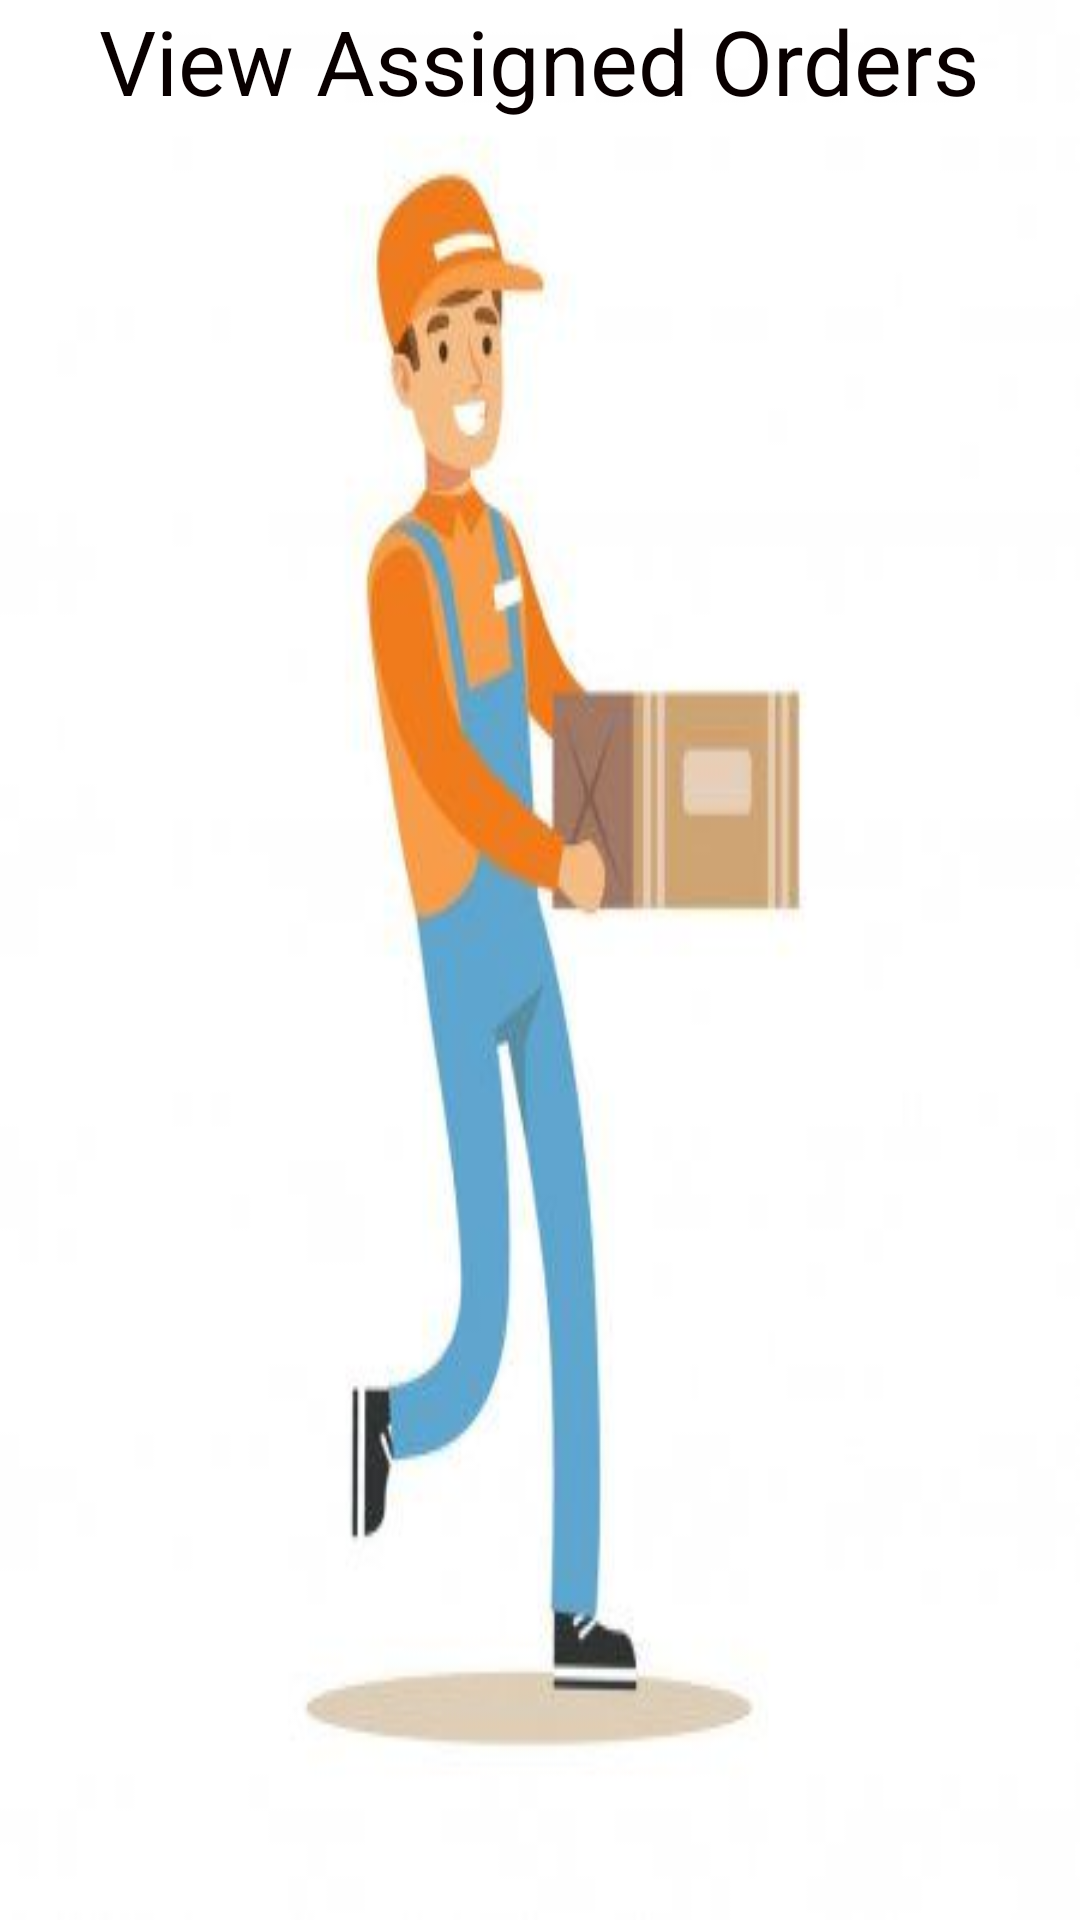

The Android layout XML behind this screen, and the referenced resources:
<!-- AndroidManifest.xml: application theme Theme.C_BIN -->
<!-- res/layout/activity_deliveryviewassignedcargos.xml -->
<?xml version="1.0" encoding="utf-8"?>
<LinearLayout xmlns:android="http://schemas.android.com/apk/res/android"
    xmlns:app="http://schemas.android.com/apk/res-auto"
    xmlns:tools="http://schemas.android.com/tools"
    android:layout_width="match_parent"
    android:layout_height="match_parent"
    android:orientation="vertical"
    android:gravity="center"
    android:background="@drawable/baccargo"
    tools:context=".Deliveryviewassignedcargos">

    <TextView
        android:id="@+id/textView4"
        android:layout_width="wrap_content"
        android:layout_height="wrap_content"
        android:textColor="#090000"
        android:textSize="30dp"
        android:text="View Assigned Orders" />

    <ListView
        android:id="@+id/lvview"
        android:layout_width="match_parent"
        android:layout_height="match_parent"
        android:layout_marginTop="20dp">
    </ListView>

</LinearLayout>
<!-- resources referenced by this layout -->
<resources>
  <!-- drawable baccargo: jpg bitmap (drawable, 9467 bytes) -->
  <style name="Theme.C_BIN" parent="Theme.MaterialComponents.DayNight.DarkActionBar">
          
          <item name="colorPrimary">@color/purple_500</item>
          <item name="colorPrimaryVariant">@color/purple_700</item>
          <item name="colorOnPrimary">@color/white</item>
          
          <item name="colorSecondary">@color/teal_200</item>
          <item name="colorSecondaryVariant">@color/teal_700</item>
          <item name="colorOnSecondary">@color/black</item>
          
          <item name="android:statusBarColor" tools:targetApi="l">?attr/colorPrimaryVariant</item>
          
      </style>
  <!-- not gathered from this repository: default colours our renderer supplied (Android Studio template values) -->
  <color name="purple_500">#FF6200EE</color>
  <color name="purple_700">#FF3700B3</color>
  <color name="teal_200">#FF03DAC5</color>
  <color name="teal_700">#FF018786</color>
  <color name="black">#FF000000</color>
  <color name="white">#FFFFFFFF</color>
</resources>
